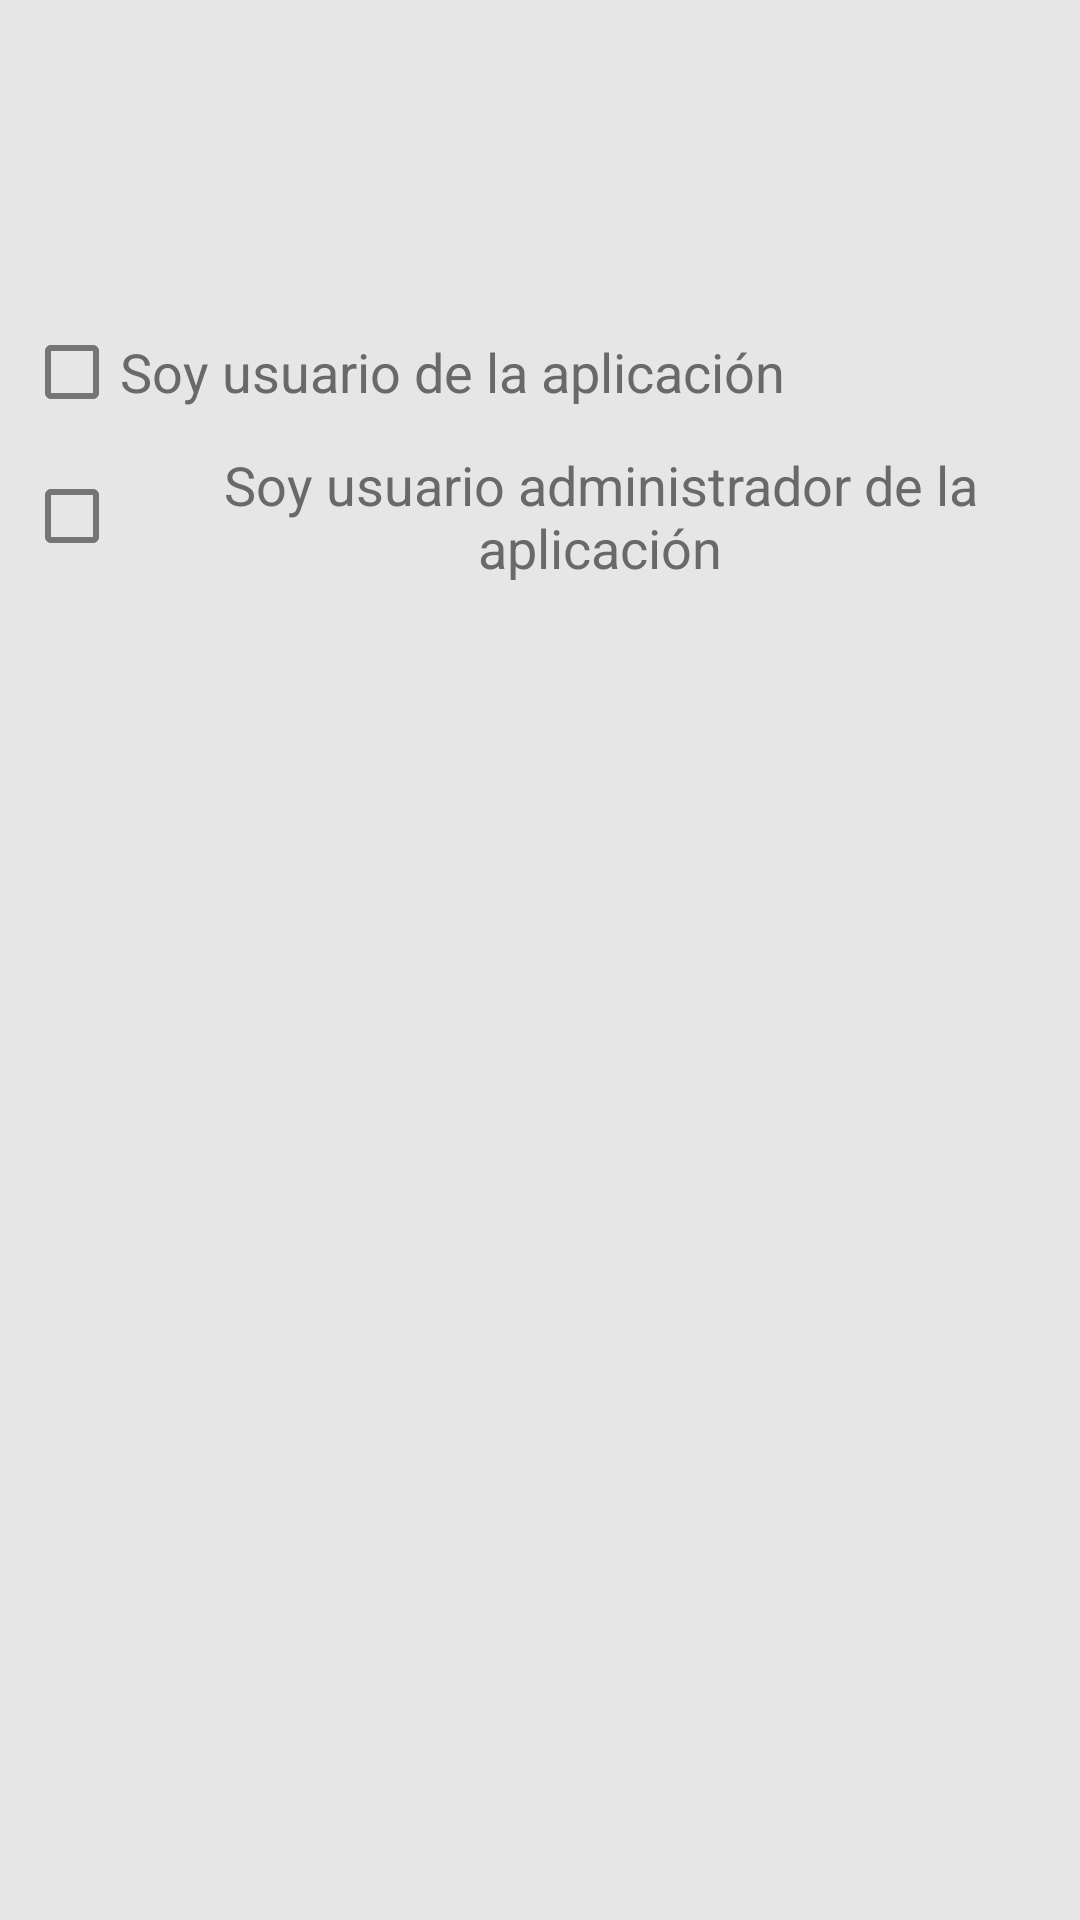

Write the Android layout XML for this screen, with the resource values it uses.
<!-- AndroidManifest.xml: activity theme Theme.RemindMeInfo.NoActionBar -->
<!-- res/layout/activity_register.xml -->
<LinearLayout
    xmlns:android="http://schemas.android.com/apk/res/android"
    xmlns:app="http://schemas.android.com/apk/res-auto"
    xmlns:tools="http://schemas.android.com/tools"
    android:layout_width="match_parent"
    android:layout_height="match_parent"
    android:orientation="vertical"
    android:background="?attr/colorOnSecondary">

    <ImageView
        android:id="@+id/Image"
        android:layout_width="match_parent"
        android:layout_height="100dp"
        app:srcCompat="@drawable/ic_launcher_foreground"
        tools:ignore="MissingConstraints" />

    <LinearLayout
        android:id="@+id/personal_info1"
        style="@style/viewCustom"
        android:layout_width="397dp"
        android:orientation="horizontal">

        <EditText
            android:id="@+id/textName"
            style="@style/viewCustom"
            android:layout_width="155dp"
            android:layout_marginTop="0dp"
            android:backgroundTint="?attr/colorSecondaryVariant"
            android:hint="Nombre"
            android:inputType="text"
            android:paddingTop="25dp"
            android:textColor="?attr/colorSecondaryVariant"
            android:textColorHint="?attr/colorSecondaryVariant" />

        <EditText
            android:id="@+id/textSurname"
            style="@style/viewCustom"
            android:layout_width="155dp"
            android:layout_marginTop="0dp"
            android:backgroundTint="?attr/colorSecondaryVariant"
            android:hint="Apellidos"
            android:inputType="text"
            android:paddingTop="25dp"
            android:textColor="?attr/colorSecondaryVariant"
            android:textColorHint="?attr/colorSecondaryVariant" />

    </LinearLayout>

    <CheckBox
        android:id="@+id/check_cipa"
        android:layout_width="wrap_content"
        android:layout_height="wrap_content"
        android:layout_marginLeft="8dp"
        android:gravity="center"
        android:text="Soy usuario de la aplicación"
        android:textColor="?attr/colorSecondaryVariant"
        android:textSize="18sp" />

    <LinearLayout
        android:id="@+id/personal_info2"
        style="@style/viewCustom"
        android:layout_width="397dp"
        android:orientation="horizontal">

        <EditText
            android:id="@+id/textAge"
            style="@style/viewCustom"
            android:layout_width="160dp"
            android:layout_marginTop="0dp"
            android:layout_marginRight="10dp"
            android:backgroundTint="?attr/colorSecondaryVariant"
            android:hint="Edad"
            android:inputType="text"
            android:paddingTop="25dp"
            android:textColor="?attr/colorSecondaryVariant"
            android:textColorHint="?attr/colorSecondaryVariant"
            android:visibility="gone"/>

        <EditText
            android:id="@+id/textGenre"
            style="@style/viewCustom"
            android:layout_width="160dp"
            android:layout_marginTop="0dp"
            android:layout_marginRight="10dp"
            android:backgroundTint="?attr/colorSecondaryVariant"
            android:hint="Género"
            android:inputType="text"
            android:paddingTop="25dp"
            android:textColor="?attr/colorSecondaryVariant"
            android:textColorHint="?attr/colorSecondaryVariant"
            android:visibility="gone"/>

    </LinearLayout>

    <EditText
        android:id="@+id/textMedicalInfo"
        style="@style/viewCustom"
        android:layout_width="370dp"
        android:layout_marginLeft="10dp"
        android:layout_marginTop="0dp"
        android:backgroundTint="?attr/colorSecondaryVariant"
        android:hint="Información médica adicional"
        android:inputType="text"
        android:paddingTop="25dp"
        android:textColor="?attr/colorSecondaryVariant"
        android:textColorHint="?attr/colorSecondaryVariant"
        android:textSize="18sp"
        android:visibility="gone"/>

    <EditText
        android:id="@+id/cipaData"
        style="@style/viewCustom"
        android:layout_width="368dp"
        android:layout_marginStart="10dp"
        android:layout_marginTop="0dp"
        android:backgroundTint="?attr/colorSecondaryVariant"
        android:hint="Número CIPA (en la tarjeta sanitaria)"
        android:inputType="text"
        android:paddingTop="25dp"
        android:textColor="?attr/colorSecondaryVariant"
        android:textColorHint="?attr/colorSecondaryVariant"
        android:textSize="18sp"
        android:visibility="gone"/>


    <CheckBox
        android:id="@+id/check_admin_app"
        android:layout_width="wrap_content"
        android:layout_height="wrap_content"
        android:layout_marginLeft="8dp"
        android:gravity="center"
        android:text="Soy usuario administrador de la aplicación"
        android:textColor="?attr/colorSecondaryVariant"
        android:textSize="18sp" />

    <EditText
        android:id="@+id/extraField"
        style="@style/viewCustom"
        android:layout_width="370dp"
        android:layout_marginTop="0dp"
        android:backgroundTint="?attr/colorSecondaryVariant"
        android:hint="Correo electrónico del usuario anciano"
        android:inputType="text"
        android:paddingTop="25dp"
        android:textColor="?attr/colorSecondaryVariant"
        android:textColorHint="?attr/colorSecondaryVariant"
        android:visibility="gone"/>

    <TextView
        android:id="@+id/buttonSaveRegister"
        style="@style/viewCustom"
        android:background="?attr/color"
        android:layout_height="wrap_content"
        android:textSize="20sp"
        android:paddingTop="7dp"
        android:paddingBottom="7dp"
        android:textAlignment="center"
        android:text="Guardar información"
        android:textColor="@color/white"
        android:textStyle="bold"
        android:onClick="saveRegister" />
</LinearLayout>
<!-- resources referenced by this layout -->
<resources>
  <color name="white">#FFFFFFFF</color>
  <style name="Theme.RemindMeInfo.NoActionBar">
          <item name="windowActionBar">false</item>
          <item name="windowNoTitle">true</item>
      </style>
</resources>
